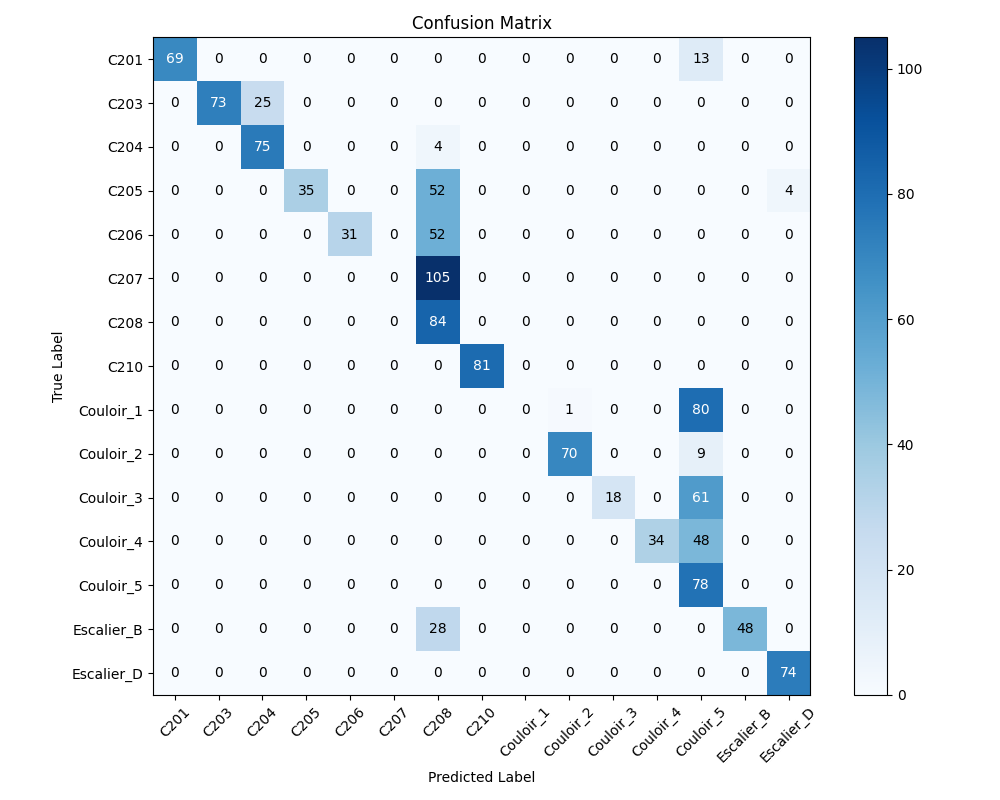

Data behind this chart, as committed beside it:
, C201, C203, C204, C205, C206, C207, C208, C210, Couloir_1, Couloir_2, Couloir_3, Couloir_4, Couloir_5, Escalier_B, Escalier_D
C201, 69, 0, 0, 0, 0, 0, 0, 0, 0, 0, 0, 0, 13, 0, 0
C203, 0, 73, 25, 0, 0, 0, 0, 0, 0, 0, 0, 0, 0, 0, 0
C204, 0, 0, 75, 0, 0, 0, 4, 0, 0, 0, 0, 0, 0, 0, 0
C205, 0, 0, 0, 35, 0, 0, 52, 0, 0, 0, 0, 0, 0, 0, 4
C206, 0, 0, 0, 0, 31, 0, 52, 0, 0, 0, 0, 0, 0, 0, 0
C207, 0, 0, 0, 0, 0, 0, 105, 0, 0, 0, 0, 0, 0, 0, 0
C208, 0, 0, 0, 0, 0, 0, 84, 0, 0, 0, 0, 0, 0, 0, 0
C210, 0, 0, 0, 0, 0, 0, 0, 81, 0, 0, 0, 0, 0, 0, 0
Couloir_1, 0, 0, 0, 0, 0, 0, 0, 0, 0, 1, 0, 0, 80, 0, 0
Couloir_2, 0, 0, 0, 0, 0, 0, 0, 0, 0, 70, 0, 0, 9, 0, 0
Couloir_3, 0, 0, 0, 0, 0, 0, 0, 0, 0, 0, 18, 0, 61, 0, 0
Couloir_4, 0, 0, 0, 0, 0, 0, 0, 0, 0, 0, 0, 34, 48, 0, 0
Couloir_5, 0, 0, 0, 0, 0, 0, 0, 0, 0, 0, 0, 0, 78, 0, 0
Escalier_B, 0, 0, 0, 0, 0, 0, 28, 0, 0, 0, 0, 0, 0, 48, 0
Escalier_D, 0, 0, 0, 0, 0, 0, 0, 0, 0, 0, 0, 0, 0, 0, 74
